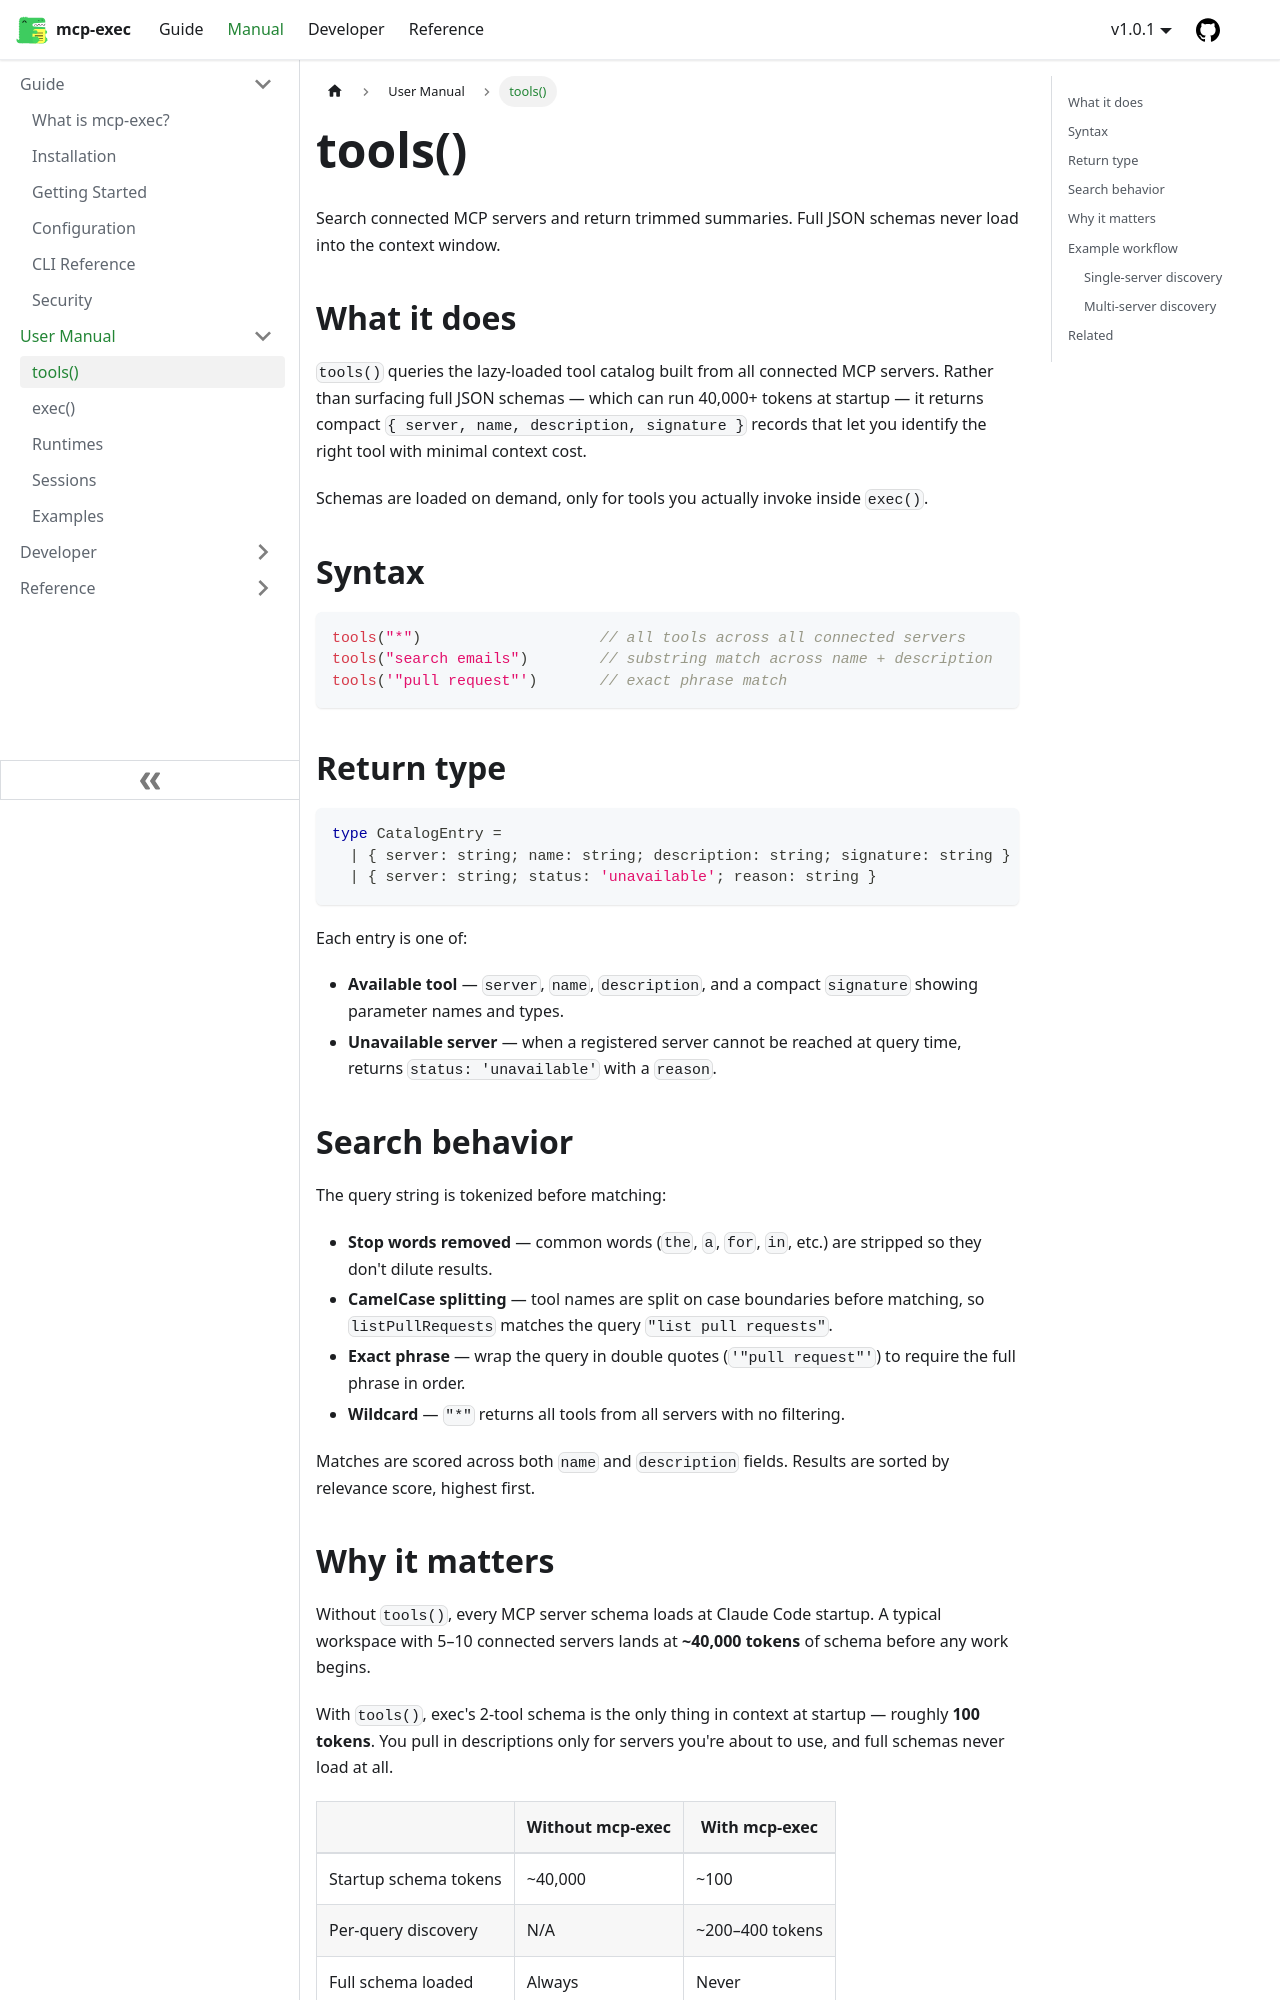

repository: joeblackwaslike/mcp-exec · page: docs/manual/tools/index.html · generator: docusaurus

---
description: API reference for tools() — search MCP servers without loading full schemas into context
---

# tools()

Search connected MCP servers and return trimmed summaries. Full JSON schemas never load into the context window.

## What it does

`tools()` queries the lazy-loaded tool catalog built from all connected MCP servers. Rather than surfacing full JSON schemas (which can run 40,000+ tokens at startup), it returns compact `{ server, name, description, signature }` records that let you identify the right tool with minimal context cost.

Schemas are loaded on demand — only for tools you actually invoke inside `exec()`.

## Syntax

```typescript
tools("*")                    // all tools across all connected servers
tools("search emails")        // substring match across name + description
tools('"pull request"')       // exact phrase match
```

## Return type

```typescript
type CatalogEntry =
  | { server: string; name: string; description: string; signature: string }
  | { server: string; status: 'unavailable'; reason: string }
```

Each entry is one of:

- **Available tool** — `server`, `name`, `description`, and a compact `signature` showing parameter names and types
- **Unavailable server** — when a registered server cannot be reached at query time, returns `status: 'unavailable'` with a `reason`
